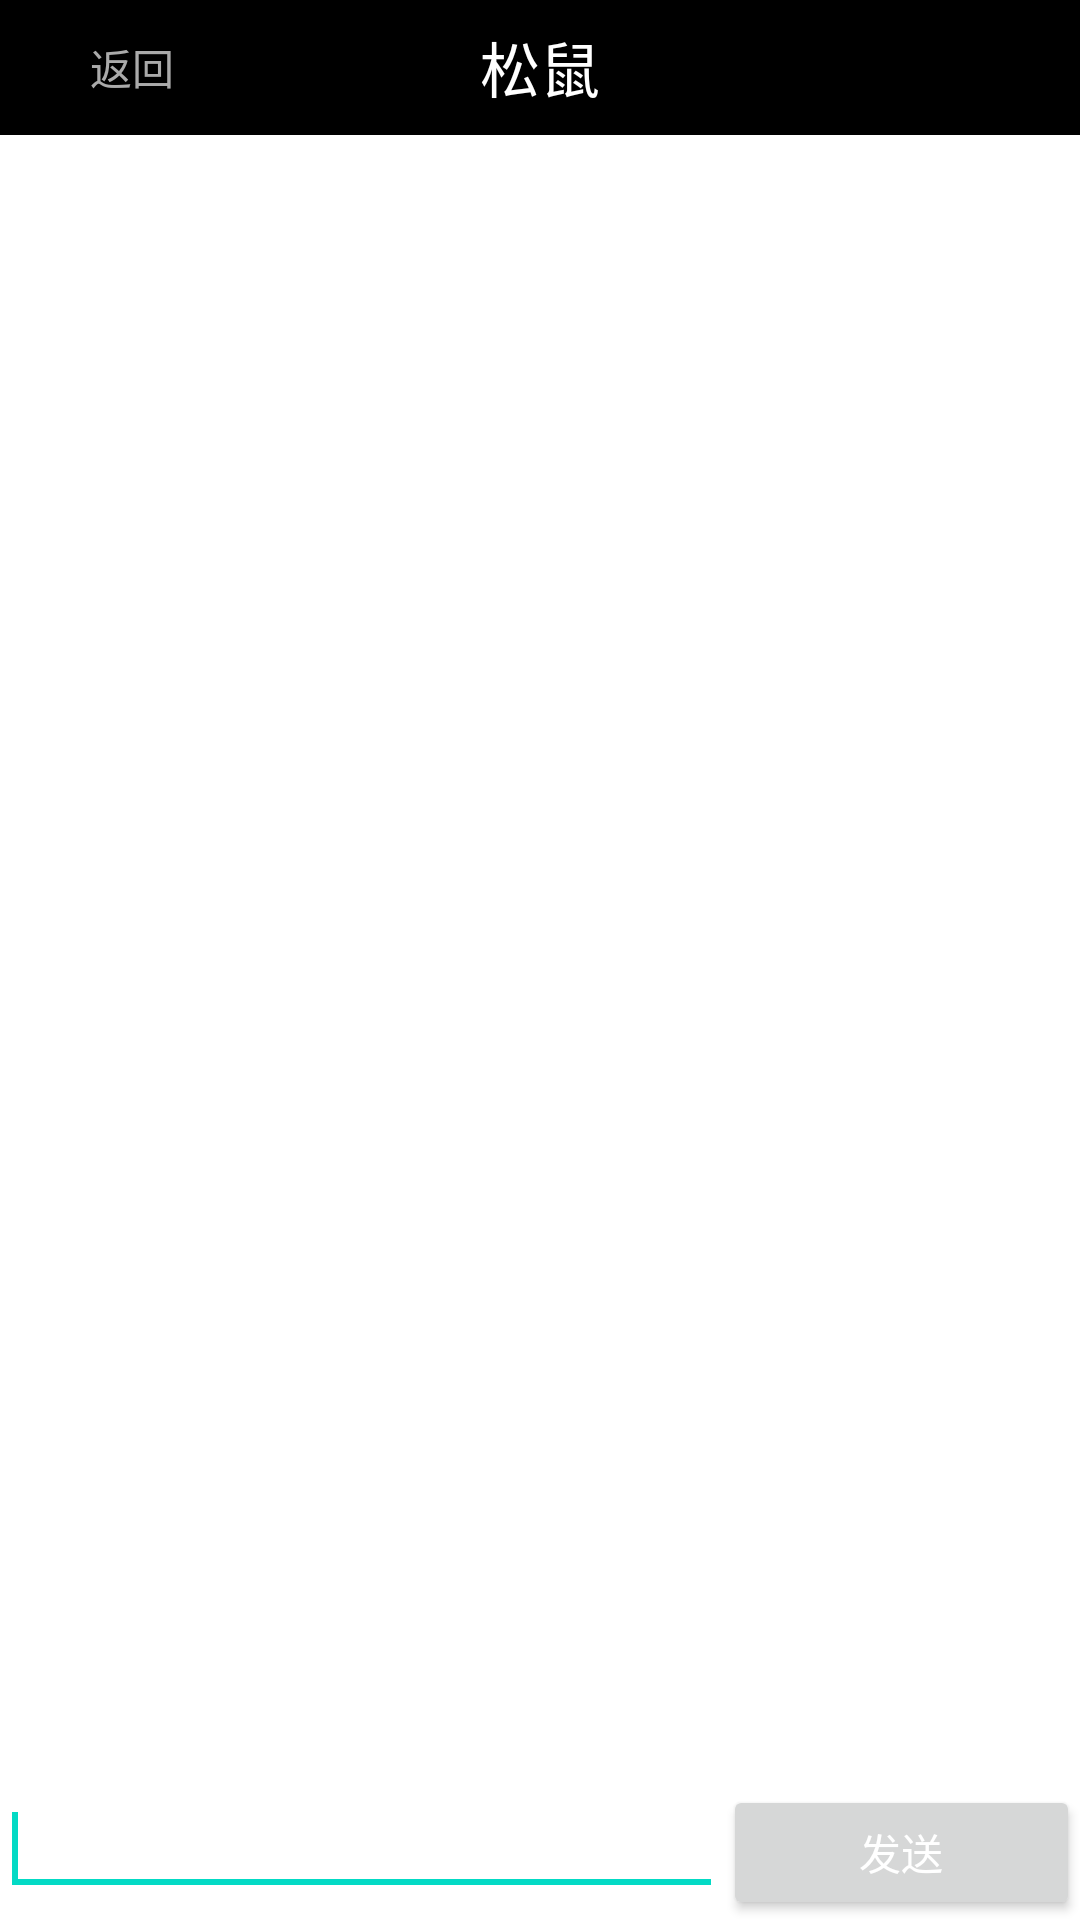

The Android layout XML behind this screen, and the referenced resources:
<!-- AndroidManifest.xml: application theme AppTheme -->
<!-- res/layout/chat.xml -->
<?xml version="1.0" encoding="utf-8"?>
<LinearLayout xmlns:android="http://schemas.android.com/apk/res/android"
    xmlns:app="http://schemas.android.com/apk/res-auto"
    xmlns:tools="http://schemas.android.com/tools"
    android:orientation="vertical" android:layout_width="match_parent"
    android:layout_height="match_parent">

    <RelativeLayout
        android:layout_width="match_parent"
        android:layout_height="45dp"
        android:background="@android:color/background_dark">

        <Button
            android:id="@+id/btn_back2"
            android:layout_width="wrap_content"
            android:layout_height="45dp"
            android:background="@drawable/blackcolor"
            android:gravity="center"
            android:text="返回"
            android:textColor="@drawable/graycolor" />

        <TextView
            android:layout_width="wrap_content"
            android:layout_height="wrap_content"
            android:layout_centerHorizontal="true"
            android:layout_centerVertical="true"
            android:text="松鼠"
            android:textColor="#ffffff"
            android:textSize="20sp" />
    </RelativeLayout>
    <ListView
        android:id="@+id/MainList"
        android:layout_width="match_parent"
        android:layout_height="0dp"
        android:divider="#ffffff"
        android:layout_weight="0.25" >
    </ListView>

    <LinearLayout
        android:layout_width="match_parent"
        android:layout_height="45dp"

        android:background="@android:color/white"
        android:gravity="bottom">

        <EditText
            android:id="@+id/InputBox"
            android:layout_width="wrap_content"
            android:layout_height="wrap_content"
            android:layout_weight="1"
            android:ems="10"
            android:inputType="text"
            android:textColor="#ffffff">

            <requestFocus />
        </EditText>

        <Button
            android:id="@+id/BtnSend"
            android:layout_width="wrap_content"
            android:layout_height="wrap_content"
            android:layout_weight="1"
            android:text="发送"
            android:textColor="#ffffff" />

    </LinearLayout>

</LinearLayout>
<!-- resources referenced by this layout -->
<resources>

</resources>
